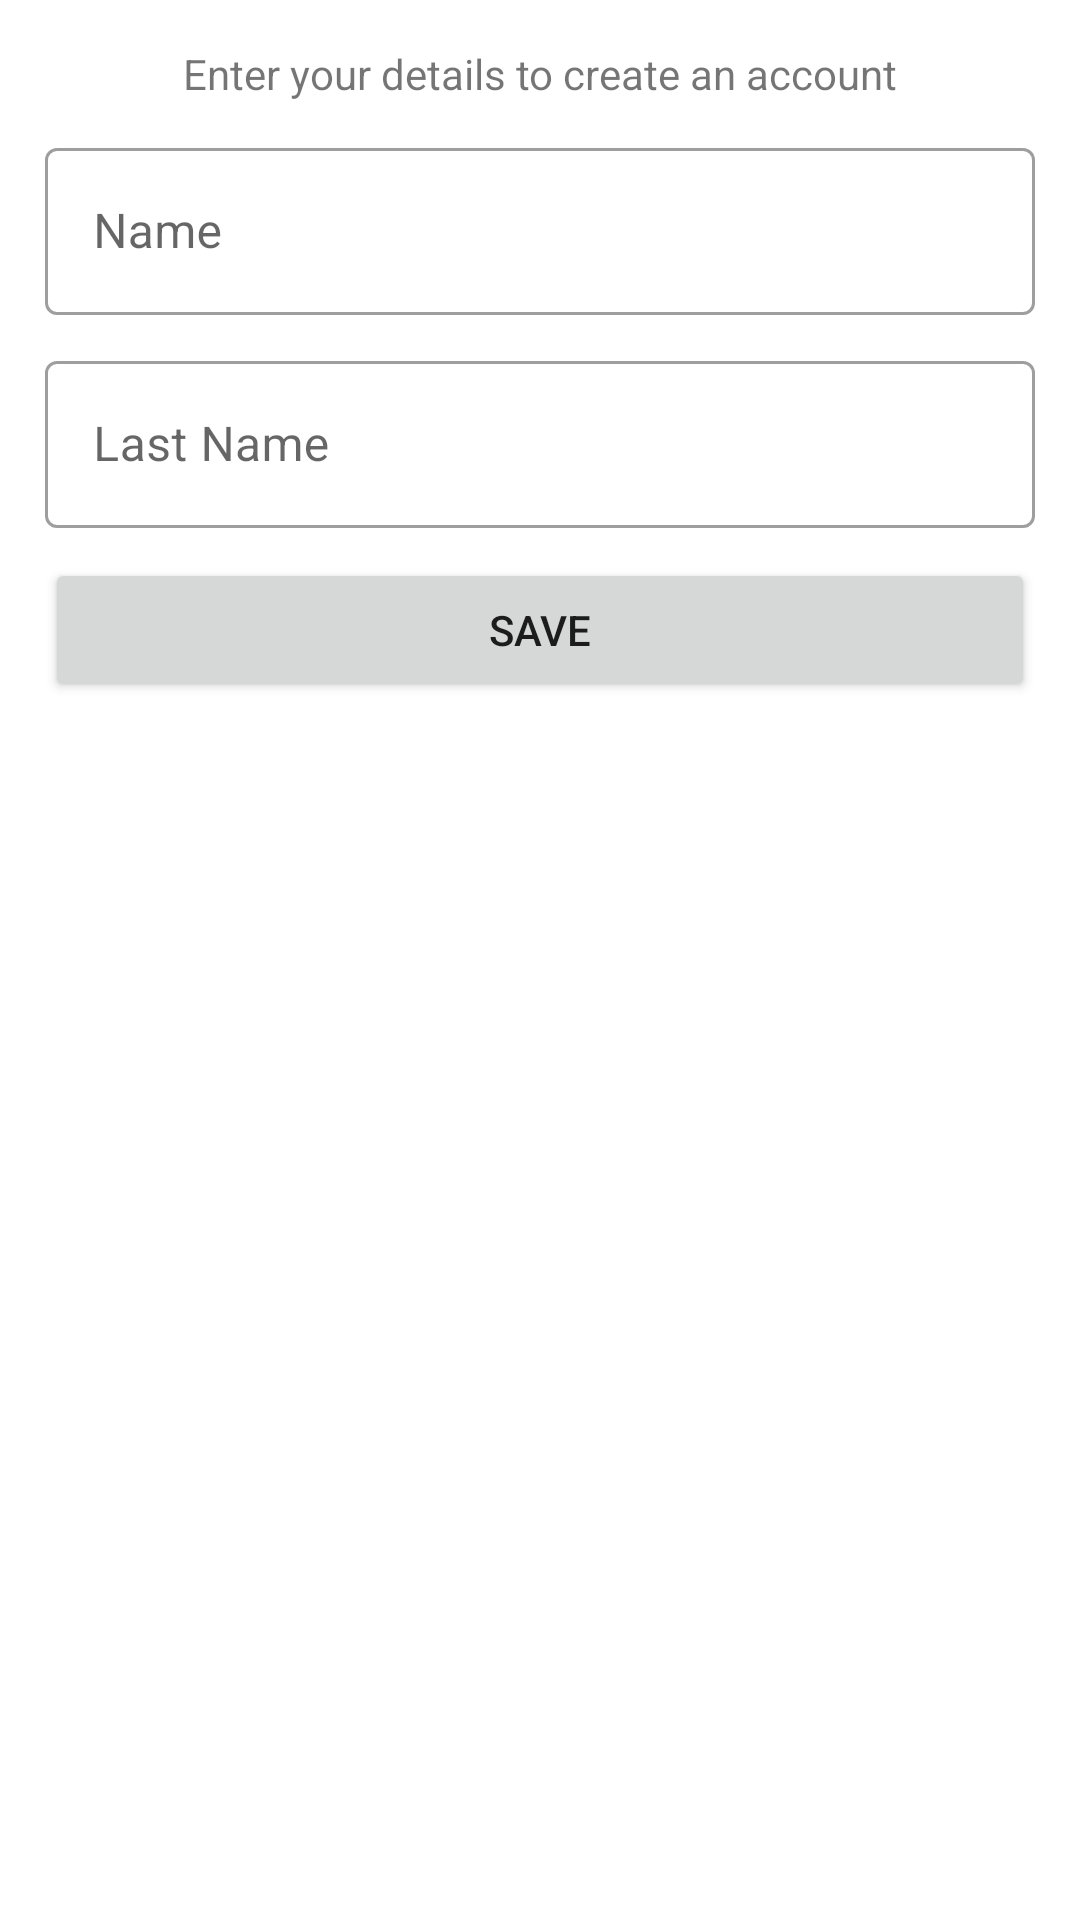

Produce the Android XML layout that renders to this screen, including the resource entries it uses.
<!-- AndroidManifest.xml: application theme Theme.HelloKotlin -->
<!-- res/layout/activity_register.xml -->
<?xml version="1.0" encoding="utf-8"?>
<layout xmlns:android="http://schemas.android.com/apk/res/android"
    xmlns:app="http://schemas.android.com/apk/res-auto"
    xmlns:tools="http://schemas.android.com/tools">

  <data>
    <variable
        name="model"
        type="mx.edu.ittehuacan.hellokotlin.register.RegisterViewModel" />
  </data>

  <androidx.constraintlayout.widget.ConstraintLayout
      android:layout_width="match_parent"
      android:layout_height="match_parent"
      tools:context=".register.RegisterActivity">

    <ScrollView
        android:layout_width="match_parent"
        android:layout_height="match_parent"
        tools:layout_editor_absoluteX="38dp"
        tools:layout_editor_absoluteY="104dp">

      <LinearLayout
          android:layout_width="match_parent"
          android:layout_height="wrap_content"
          android:gravity="center_horizontal"
          android:orientation="vertical"
          android:padding="@dimen/general_padding">

        <TextView
            android:id="@+id/textView2"
            android:layout_width="wrap_content"
            android:layout_height="wrap_content"
            android:layout_marginBottom="@dimen/margin_bottom"
            android:text="@string/ask_register_data" />

        <com.google.android.material.textfield.TextInputLayout
            style="@style/Widget.MaterialComponents.TextInputLayout.OutlinedBox"
            android:layout_width="match_parent"
            android:layout_height="match_parent"
            android:layout_marginBottom="@dimen/margin_bottom"
            android:hint="@string/hint_name">

          <com.google.android.material.textfield.TextInputEditText
              android:id="@+id/textUsername"
              android:layout_width="match_parent"
              android:layout_height="wrap_content"
              android:inputType="textPersonName|text|textCapWords" />
        </com.google.android.material.textfield.TextInputLayout>

        <com.google.android.material.textfield.TextInputLayout
            style="@style/Widget.MaterialComponents.TextInputLayout.OutlinedBox"
            android:layout_width="match_parent"
            android:layout_height="match_parent"
            android:layout_marginBottom="@dimen/margin_bottom"
            android:hint="@string/hint_last_name">

          <com.google.android.material.textfield.TextInputEditText
              android:id="@+id/textInputLastName"
              android:layout_width="match_parent"
              android:layout_height="wrap_content"
              android:inputType="textPersonName|text|textCapWords" />
        </com.google.android.material.textfield.TextInputLayout>

        <Button
            android:id="@+id/button"
            android:layout_width="match_parent"
            android:layout_height="wrap_content"
            android:text="@string/menu_register_save" />

      </LinearLayout>
    </ScrollView>
  </androidx.constraintlayout.widget.ConstraintLayout>
</layout>
<!-- resources referenced by this layout -->
<resources>
  <dimen name="general_padding">15dp</dimen>
  <dimen name="margin_bottom">10dp</dimen>
  <string name="ask_register_data">Enter your details to create an account</string>
  <string name="hint_last_name">Last Name</string>
  <string name="hint_name">Name</string>
  <string name="menu_register_save">Save</string>
  <style name="Theme.HelloKotlin" parent="Theme.MaterialComponents.DayNight.DarkActionBar">
      
      <item name="colorPrimary">@color/purple_500</item>
      <item name="colorPrimaryVariant">@color/purple_700</item>
      <item name="colorOnPrimary">@color/white</item>
      
      <item name="colorSecondary">@color/teal_200</item>
      <item name="colorSecondaryVariant">@color/teal_700</item>
      <item name="colorOnSecondary">@color/black</item>
      
      <item name="android:statusBarColor" tools:targetApi="l">?attr/colorPrimaryVariant</item>
      
    </style>
  <!-- not gathered from this repository: default colours our renderer supplied (Android Studio template values) -->
  <color name="purple_500">#FF6200EE</color>
  <color name="purple_700">#FF3700B3</color>
  <color name="teal_200">#FF03DAC5</color>
  <color name="teal_700">#FF018786</color>
  <color name="black">#FF000000</color>
  <color name="white">#FFFFFFFF</color>
</resources>
